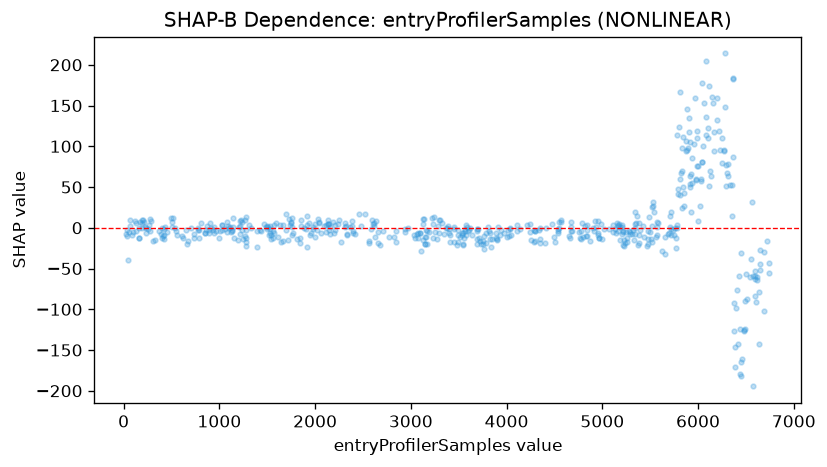

The file beside this chart, header and first rows:
feature_value, shap_value
30.0, -7.062
36.0, -3.141
40.0, -9.606
44.0, -38.99
52.0, -4.919
66.0, 2.616
70.0, 10.05
92.0, -8.889
96.0, -5.428
122.0, 7.711
126.0, 5.72
128.0, -4.117
160.0, 0.2664
164.0, -12.02
166.0, -12.14
170.0, 7.061
188.0, -0.4456
192.0, 10.04
196.0, 5.543
200.0, 9.882
218.0, 7.415
222.0, 1.028
230.0, 0.01647
235.0, -6.464
258.0, -1.865
266.0, 2.814
276.0, -3.421
278.0, 10.62
286.0, 8.284
310.0, -16.02
326.0, -14.66
369.0, -4.41
395.0, -8.234
399.0, -12.34
404.0, 0.1138
412.0, -10.47
418.0, -9.162
422.0, -13.23
426.0, -1.929
434.0, 0.4967
458.0, -4.648
498.0, 12.08
502.0, 1.132
504.0, 6.981
511.0, 11.98
537.0, 0.04892
547.0, -4.19
553.0, -8.702
609.0, -9.587
621.0, -12.29
648.0, -2.548
660.0, -19.65
669.0, -16.12
705.0, -0.2229
731.0, -7.607
735.0, -12.98
775.0, -2.249
781.0, 0.161
787.0, -13.1
791.0, -3.015
... 512 more rows
